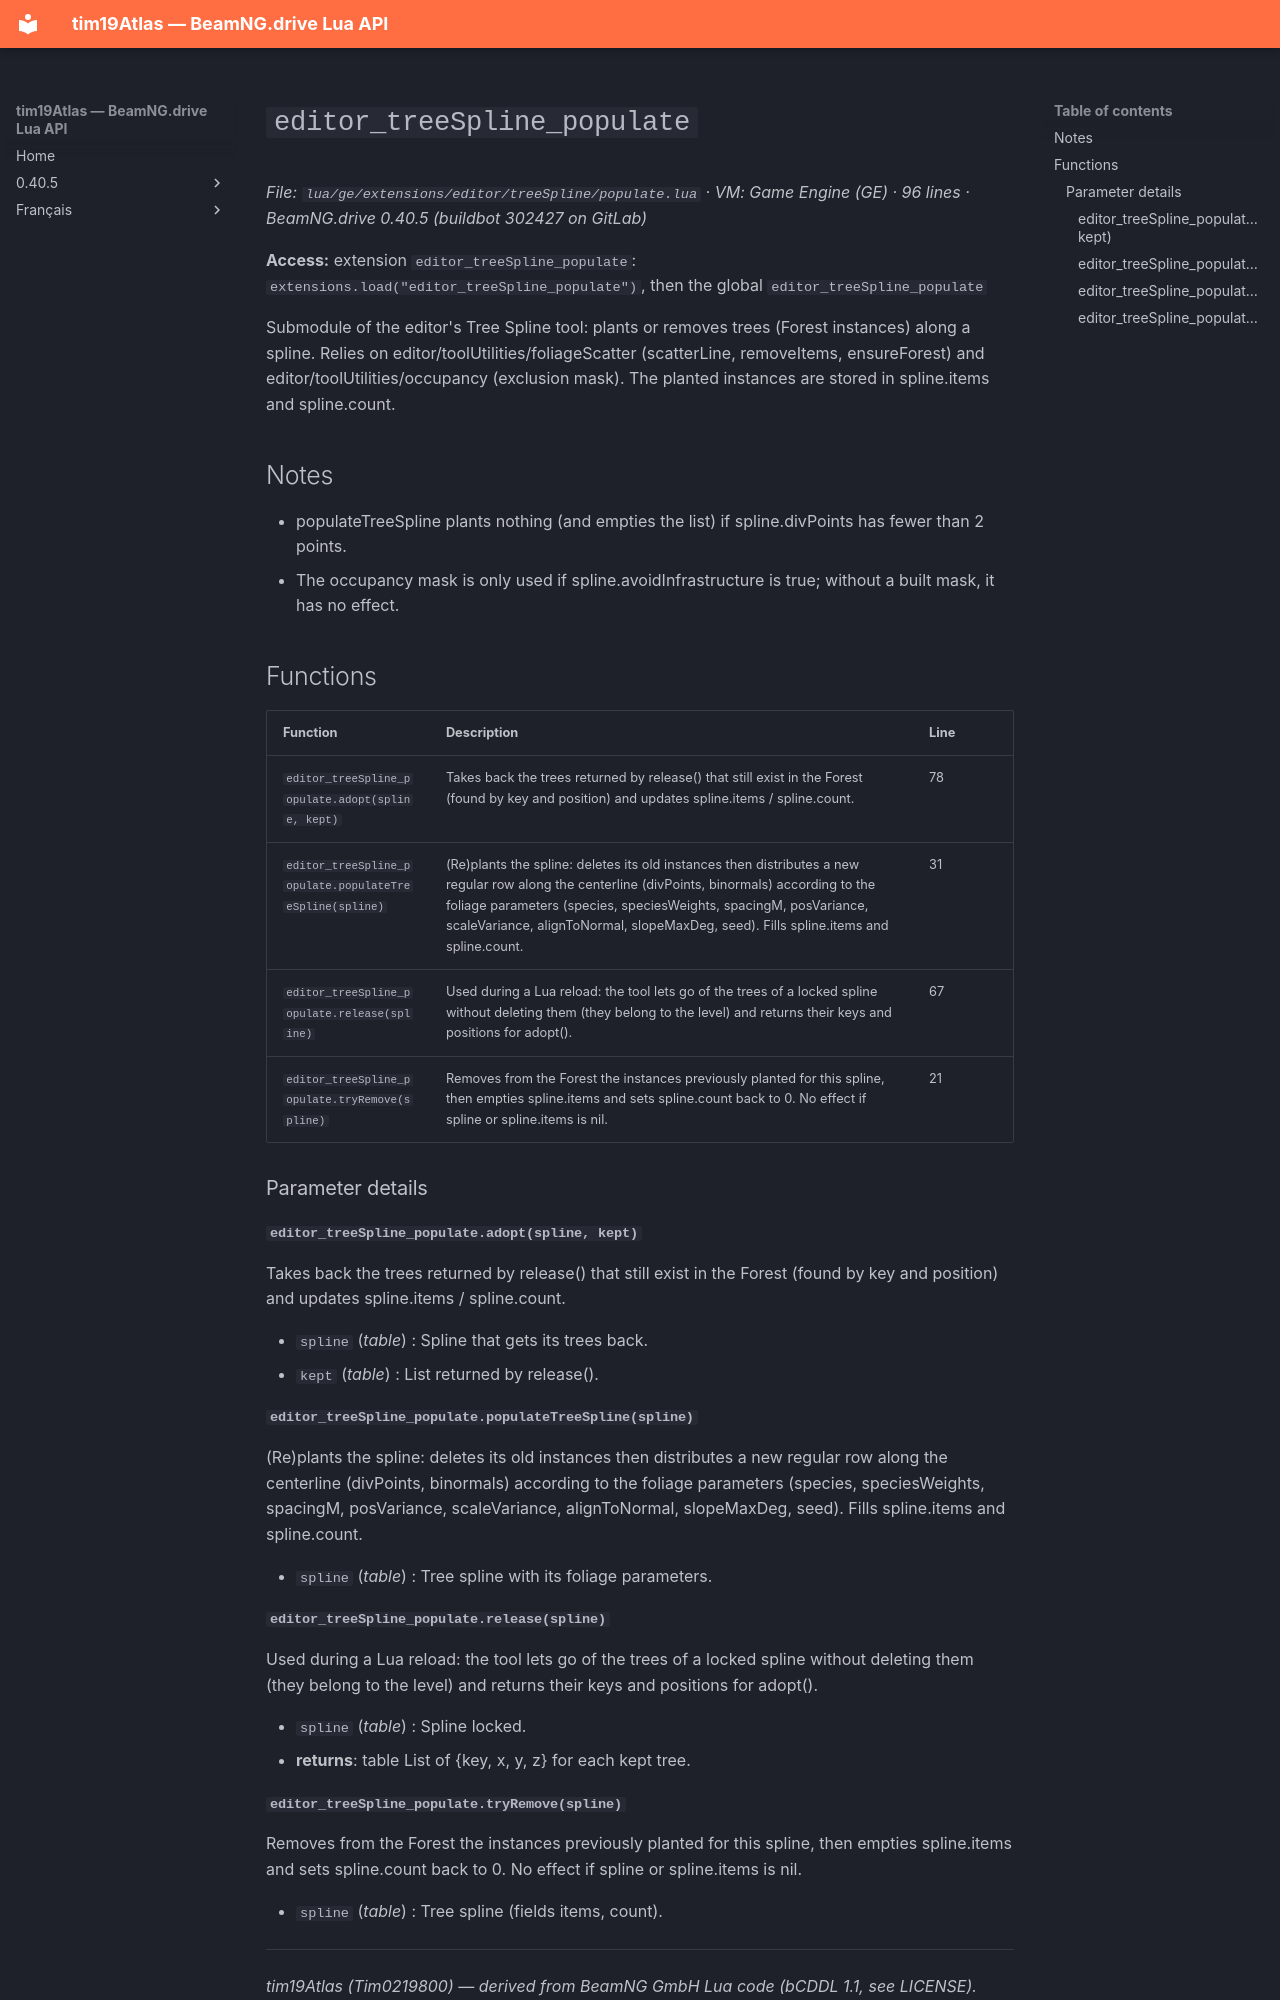

repository: Tim0219800/beamng-lua-atlas · page: 0.40.5/ge/extensions/editor/treeSpline/populate.html · generator: mkdocs

# `editor_treeSpline_populate`

*File: `lua/ge/extensions/editor/treeSpline/populate.lua` · VM: Game Engine (GE) · 96 lines · BeamNG.drive 0.40.5 (buildbot 302427 on GitLab)*

**Access:** extension `editor_treeSpline_populate`: `extensions.load("editor_treeSpline_populate")`, then the global `editor_treeSpline_populate`

Submodule of the editor's Tree Spline tool: plants or removes trees (Forest instances) along a spline. Relies on editor/toolUtilities/foliageScatter (scatterLine, removeItems, ensureForest) and editor/toolUtilities/occupancy (exclusion mask). The planted instances are stored in spline.items and spline.count.

## Notes

- populateTreeSpline plants nothing (and empties the list) if spline.divPoints has fewer than 2 points.
- The occupancy mask is only used if spline.avoidInfrastructure is true; without a built mask, it has no effect.

## Functions

| Function | Description | Line |
|---|---|---|
| `editor_treeSpline_populate.adopt(spline, kept)` | Takes back the trees returned by release() that still exist in the Forest (found by key and position) and updates spline.items / spline.count. | 78 |
| `editor_treeSpline_populate.populateTreeSpline(spline)` | (Re)plants the spline: deletes its old instances then distributes a new regular row along the centerline (divPoints, binormals) according to the foliage parameters (species, speciesWeights, spacingM, posVariance, scaleVariance, alignToNormal, slopeMaxDeg, seed). Fills spline.items and spline.count. | 31 |
| `editor_treeSpline_populate.release(spline)` | Used during a Lua reload: the tool lets go of the trees of a locked spline without deleting them (they belong to the level) and returns their keys and positions for adopt(). | 67 |
| `editor_treeSpline_populate.tryRemove(spline)` | Removes from the Forest the instances previously planted for this spline, then empties spline.items and sets spline.count back to 0. No effect if spline or spline.items is nil. | 21 |

### Parameter details

#### `editor_treeSpline_populate.adopt(spline, kept)`

Takes back the trees returned by release() that still exist in the Forest (found by key and position) and updates spline.items / spline.count.

- `spline` (*table*) : Spline that gets its trees back.
- `kept` (*table*) : List returned by release().

#### `editor_treeSpline_populate.populateTreeSpline(spline)`

(Re)plants the spline: deletes its old instances then distributes a new regular row along the centerline (divPoints, binormals) according to the foliage parameters (species, speciesWeights, spacingM, posVariance, scaleVariance, alignToNormal, slopeMaxDeg, seed). Fills spline.items and spline.count.

- `spline` (*table*) : Tree spline with its foliage parameters.

#### `editor_treeSpline_populate.release(spline)`

Used during a Lua reload: the tool lets go of the trees of a locked spline without deleting them (they belong to the level) and returns their keys and positions for adopt().

- `spline` (*table*) : Spline locked.
- **returns**: table List of {key, x, y, z} for each kept tree.
